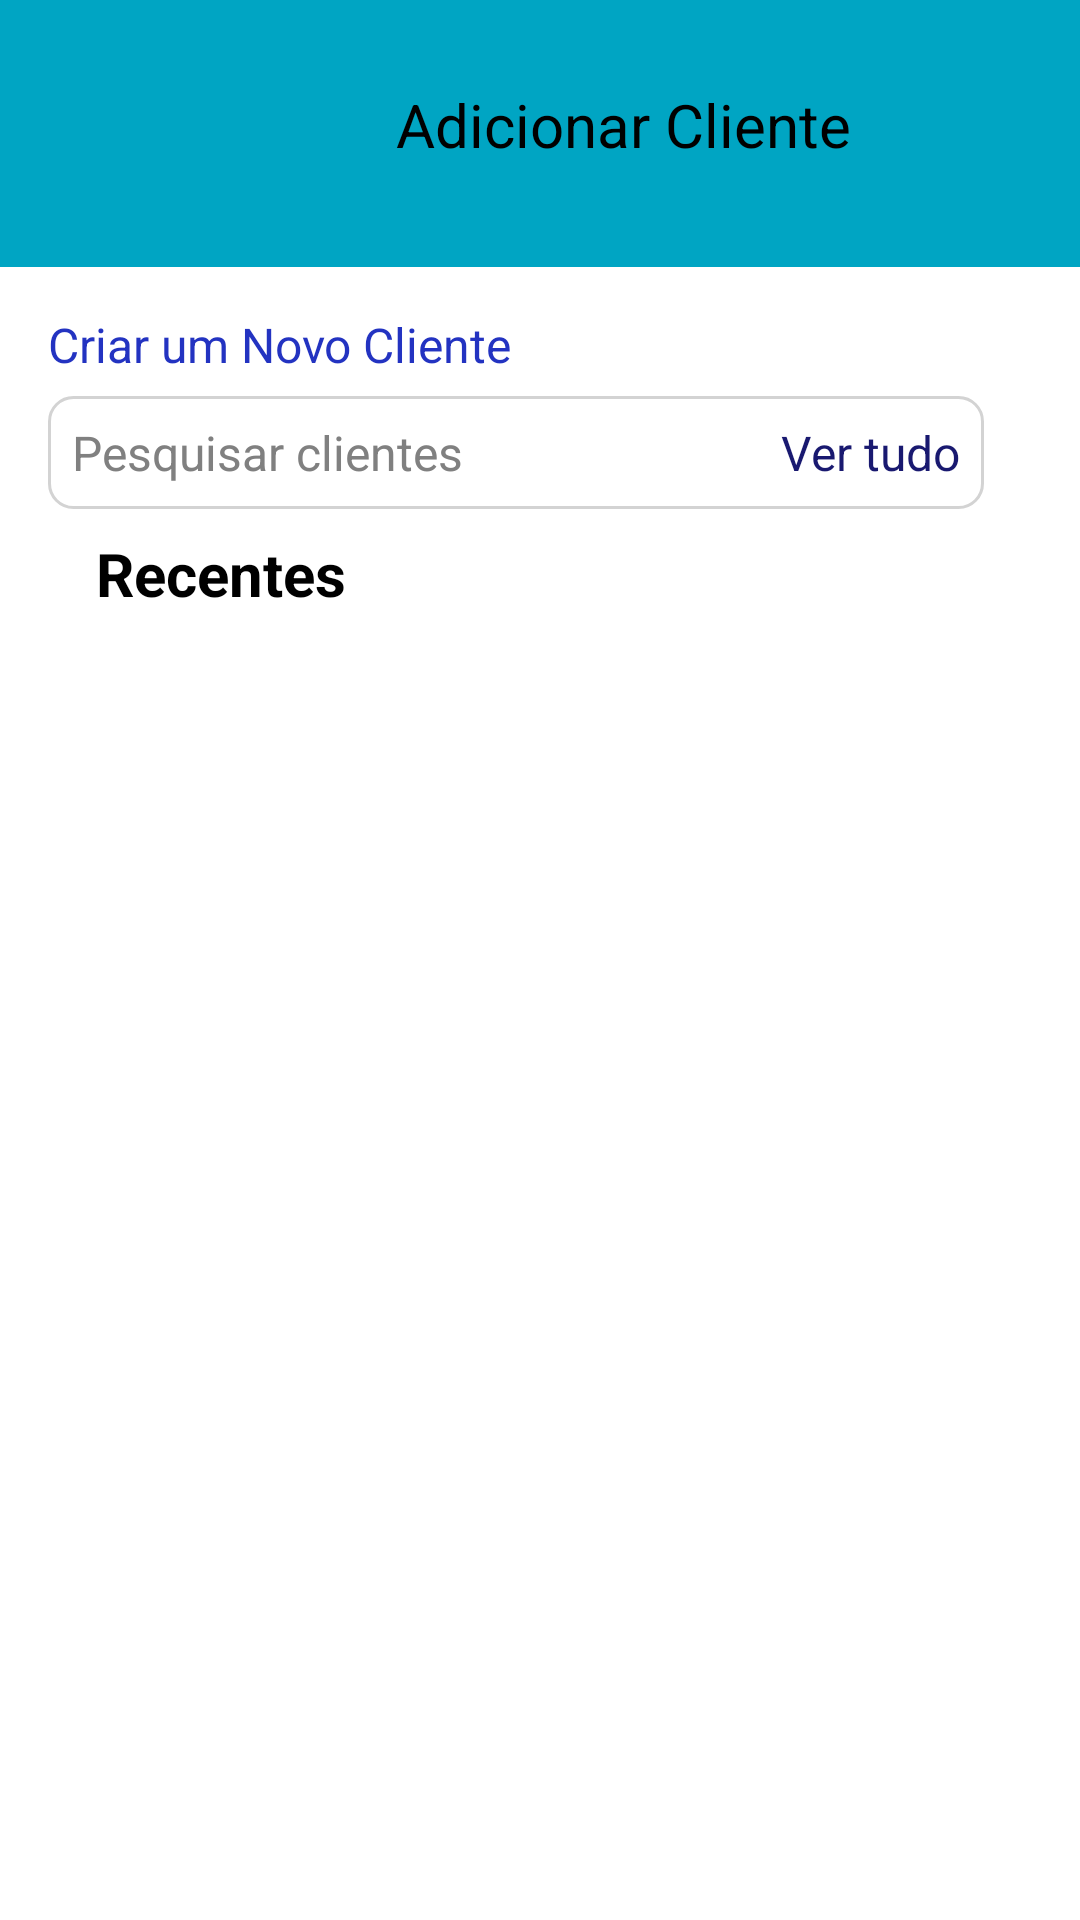

Write the Android layout XML for this screen, with the resource values it uses.
<!-- AndroidManifest.xml: activity theme Theme.AdicionarCliente -->
<!-- res/layout/activity_adicionar_cliente.xml -->
<?xml version="1.0" encoding="utf-8"?>
<androidx.constraintlayout.widget.ConstraintLayout
    xmlns:android="http://schemas.android.com/apk/res/android"
    xmlns:app="http://schemas.android.com/apk/res-auto"
    xmlns:tools="http://schemas.android.com/tools"
    android:layout_width="match_parent"
    android:layout_height="match_parent"
    android:background="@android:color/white">

    <View
        android:id="@+id/top_band_background"
        android:layout_width="821dp"
        android:layout_height="89dp"
        android:background="@drawable/rounded_top_band"
        app:layout_constraintEnd_toEndOf="parent"
        app:layout_constraintHorizontal_bias="0.063"
        app:layout_constraintStart_toStartOf="parent"
        app:layout_constraintTop_toTopOf="parent" />

    <TextView
        android:id="@+id/textViewAdicionarCliente"
        android:layout_width="184dp"
        android:layout_height="40dp"
        android:layout_marginStart="132dp"
        android:layout_marginTop="28dp"
        android:text="Adicionar Cliente"
        android:textColor="#000000"
        android:textSize="20sp"
        app:layout_constraintStart_toStartOf="parent"
        app:layout_constraintTop_toTopOf="parent" />

    <androidx.constraintlayout.widget.ConstraintLayout
        android:id="@+id/searchBox"
        android:layout_width="0dp"
        android:layout_height="wrap_content"
        android:layout_marginStart="16dp"
        android:layout_marginTop="64dp"
        android:layout_marginEnd="32dp"
        android:background="@drawable/search_box_background"
        android:padding="8dp"
        app:layout_constraintEnd_toEndOf="parent"
        app:layout_constraintHorizontal_bias="0.0"
        app:layout_constraintStart_toStartOf="parent"
        app:layout_constraintTop_toBottomOf="@+id/textViewAdicionarCliente">

        <EditText
            android:id="@+id/editTextPesquisa"
            android:layout_width="0dp"
            android:layout_height="wrap_content"
            android:background="@null"
            android:hint="Pesquisar clientes"
            android:imeOptions="actionSearch"
            android:singleLine="true"
            android:textColorHint="#808080"
            android:textSize="16sp"
            app:layout_constraintBottom_toBottomOf="parent"
            app:layout_constraintEnd_toStartOf="@+id/textViewVerTudoPesquisa"
            app:layout_constraintHorizontal_bias="1.0"
            app:layout_constraintStart_toStartOf="parent"
            app:layout_constraintTop_toTopOf="parent"
            app:layout_constraintVertical_bias="1.0" />

        <TextView
            android:id="@+id/textViewVerTudoPesquisa"
            android:layout_width="wrap_content"
            android:layout_height="wrap_content"
            android:layout_marginStart="8dp"
            android:text="Ver tudo"
            android:textColor="#191970"
            android:textSize="16sp"
            app:layout_constraintBottom_toBottomOf="@+id/editTextPesquisa"
            app:layout_constraintEnd_toEndOf="parent"
            app:layout_constraintTop_toTopOf="@+id/editTextPesquisa" />

    </androidx.constraintlayout.widget.ConstraintLayout>

    <TextView
        android:id="@+id/textViewClientesRecentes"
        android:layout_width="wrap_content"
        android:layout_height="wrap_content"
        android:layout_marginStart="32dp"
        android:layout_marginTop="8dp"
        android:text="Recentes"
        android:textColor="#000000"
        android:textSize="20sp"
        android:textStyle="bold"
        app:layout_constraintStart_toStartOf="parent"
        app:layout_constraintTop_toBottomOf="@+id/searchBox" />

    <TextView
        android:id="@+id/textViewNovocliente"
        android:layout_width="wrap_content"
        android:layout_height="wrap_content"
        android:layout_marginStart="16dp"
        android:layout_marginTop="36dp"
        android:text="Criar um Novo Cliente"
        android:textColor="#2333C1"
        android:textSize="16sp"
        app:layout_constraintStart_toStartOf="parent"
        app:layout_constraintTop_toBottomOf="@+id/textViewAdicionarCliente" />

    <ListView
        android:id="@+id/listViewClientesRecentes"
        android:layout_width="0dp"
        android:layout_height="0dp"
        android:layout_marginTop="8dp"
        app:layout_constraintTop_toBottomOf="@+id/textViewClientesRecentes"
        app:layout_constraintStart_toStartOf="parent"
        app:layout_constraintEnd_toEndOf="parent"
        app:layout_constraintBottom_toBottomOf="parent"
        android:layout_marginStart="16dp"
        android:layout_marginEnd="16dp"
        android:layout_marginBottom="16dp" />

</androidx.constraintlayout.widget.ConstraintLayout>
<!-- resources referenced by this layout -->
<resources>
  <!-- drawable rounded_top_band (drawable) -->
  <?xml version="1.0" encoding="utf-8"?>
  <shape xmlns:android="http://schemas.android.com/apk/res/android">
      <solid android:color="#00a5c3" />
      <corners
          android:bottomLeftRadius="16dp"
          android:bottomRightRadius="16dp"
          android:topLeftRadius="0dp"
          android:topRightRadius="0dp" />
  </shape>
  <!-- drawable search_box_background (drawable) -->
  <?xml version="1.0" encoding="utf-8"?>
  <shape xmlns:android="http://schemas.android.com/apk/res/android"
      android:shape="rectangle">
      <solid android:color="#FFFFFF" /> <stroke android:width="1dp" android:color="#D3D3D3" /> <corners android:radius="8dp" /> </shape>
  <style name="Theme.AdicionarCliente" parent="Theme.Material3.Light.NoActionBar">
          <item name="android:statusBarColor">@color/top_band_color</item>
          <item name="android:windowLightStatusBar">false</item>
          <item name="android:windowBackground">@color/white</item>
      </style>
  <color name="top_band_color">#00a5c3</color>
  <color name="white">#FFFFFFFF</color>
</resources>
